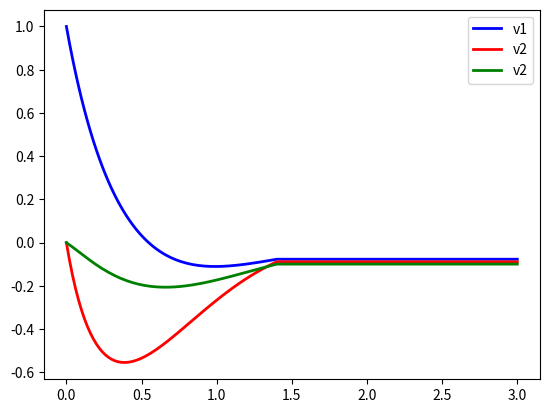

This figure's Python source:
# First Example of usage of the odeint scipy function

import numpy as np
from scipy.integrate import odeint
import matplotlib.pyplot as plt


# basic parameters
b = 0.1
L = 1.7*10**-12
C0 = 96*10**-18  
R1 = 6.11*10**6
R2 = 0.9*10**6
k=10**9

# function that returns dv/dt etc.
# we have 3 second order equations, so 6 first order
# and a variable vector [v1, v2, v3, dv1dt, dv2dt, dv3dt]
def model1(xy,t):
    if 1 -2*b*xy[0] == 0:
        raise Exception('V1 causes division by zero (=1/2b) at t = %s' % t)
    if 1 -2*b*xy[1] == 0:
        raise Exception('V2 causes division by zero (=1/2b) at t = %s' % t)
    if 1 -2*b*xy[2] == 0:
        raise Exception('V3 causes division by zero (=1/2b) at t = %s' % t)
    dv1dt= (1/((k**2)*L*C0*(1 -2*b*xy[0])))*(L*C0 * 2*b*(k*xy[3])**2 + xy[1] - 2*xy[0] - R1*C0 *k*(xy[3] - 2*b*xy[0]*xy[3]) - R2*C0*k*(2*(xy[3] - 2*b*xy[0]*xy[3])-(xy[4] - 2*b*xy[1]*xy[4])))
    dv2dt= (1/((k**2)*L*C0*(1 -2*b*xy[1])))*(L*C0 * 2*b*(k*xy[4])**2 + xy[0] + xy[3] - 2*xy[1] - R1*C0 *k*(xy[4] - 2*b*xy[1]*xy[4]) - R2*C0*k*(2*(xy[4] - 2*b*xy[1]*xy[4])-(xy[5] - 2*b*xy[2]*xy[5])-(xy[3] - 2*b*xy[0]*xy[3])))
    dv3dt= (1/((k**2)*L*C0*(1 -2*b*xy[2])))*(L*C0 * 2*b*(k*xy[5])**2 + xy[1] - 2*xy[2] - R1*C0 *k*(xy[5] - 2*b*xy[2]*xy[5]) - R2*C0*k*(2*(xy[5] - 2*b*xy[2]*xy[5])-(xy[4] - 2*b*xy[1]*xy[4])))
    return [xy[3],xy[4],xy[5], dv1dt, dv2dt, dv3dt]
    
def ufunc(t):
#    if t<5:
#        return 0
#    else:
#        return 2
     return np.sin(t)     
x0=1
y0=0
z0=0
dx0=0
dy0=0
dz0=0
fine = 3

# second method
n=fine*50+1
t = np.linspace(0,fine,n)
x = np.empty_like(t)
y = np.empty_like(t)
z = np.empty_like(t)
x[0]=x0
y[0]=y0
z[0]=z0

xy=[x0,y0,z0,dx0,dy0,dz0]
for i in range(1,n):
    # span for next time step
    tspan = [t[i-1],t[i]]
    # solve for next step
    res = odeint(model1,xy,tspan)
    # store solution for plotting
    x[i] = res[1][0]
    y[i] = res[1][1]
    z[i] = res[1][2]
    # next initial condition
    xy = res[1] 


plt.plot(t,x,'b-',linewidth=2,label='v1')
plt.plot(t,y,'r-',linewidth=2,label='v2')
plt.plot(t,z,'g-',linewidth=2,label='v2')
plt.legend()
plt.show()


